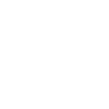
t = 0.00 s
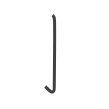
t = 0.75 s
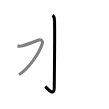
t = 1.50 s
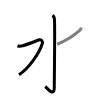
t = 2.50 s
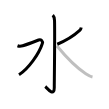
t = 3.25 s
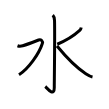
t = 4.00 s

The animated SVG that drew these frames (rendered in a browser with its animation timeline set to each time). Animation: 4 SMIL elements (animate=4); one cycle of 4.00 s.

<svg width="109px" height="109px" viewBox="0 0 px 109px" xmlns="http://www.w3.org/2000/svg" xmlns:xlink="http://www.w3.org/1999/xlink" xml:space="preserve" version="1.1"  baseProfile="full">
<path d="M52.77,15.08c1.08,1.08,1.67,2.49,1.76,5.52c0.4,14.55-0.26,62.16-0.26,67.12c0,9.78-7.52,0.03-9.02-1.22" style="fill:none;stroke:black;stroke-width:3;opacity:0">
  <animate attributeType="CSS" attributeName="opacity" from="0" to="1" begin="0s" dur="1s" repeatCount="Indefinite" fill="freeze" />
</path>
<path d="M17.5,45.75c1.75,0.62,3.73,0.43,5.25,0C25.88,44.88,36.09,41,38.59,40s4.47,1.24,3.75,3.5C39,54,28.25,69,19,74.75" style="fill:none;stroke:black;stroke-width:3;opacity:0">
  <animate attributeType="CSS" attributeName="opacity" from="0" to="1" begin="1s" dur="1s" repeatCount="Indefinite" fill="freeze" />
</path>
<path d="M81.22,27.5c-0.22,1.25-0.72,2.25-1.52,2.97c-5.64,5.1-12.45,9.78-22.45,13.78" style="fill:none;stroke:black;stroke-width:3;opacity:0">
  <animate attributeType="CSS" attributeName="opacity" from="0" to="1" begin="2s" dur="1s" repeatCount="Indefinite" fill="freeze" />
</path>
<path d="M57,46c8.82,10.73,19.23,21.46,28.42,27.42c2.16,1.4,4.52,3,7.08,3.58" style="fill:none;stroke:black;stroke-width:3;opacity:0">
  <animate attributeType="CSS" attributeName="opacity" from="0" to="1" begin="3s" dur="1s" repeatCount="Indefinite" fill="freeze" />
</path>
</svg>
